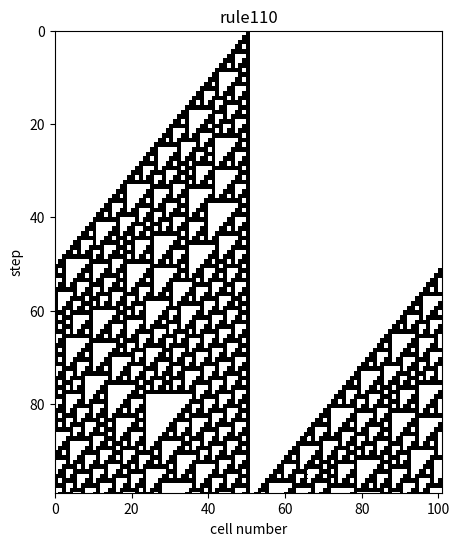

Recreate this plot in Python.
import matplotlib.pyplot as plt
import numpy as np
import random as rnd


def ca_1d(l, t, rule, cell_i):
    cell = cell_i
    data = [cell]
    for i in range(t):
        # cell_next = [0 for i in range(l)]
        # for j in range(l):
        # neighboringstate = cell[(j-1+l)%l]*4 + cell[j]*2 + cell[(j+1)%l]
        # cell_next[j] = rule[neighboringstate]
        cell_next = [rule[cell[(j-1+l)%l]*4 + cell[j]*2 + cell[(j+1)%l]] for j in range(l)]
        cell = cell_next
        data.append(cell)
    return(data)

L = 101
T = 100
# SEED = 100
# rnd.seed(SEED)

RNO = 110
RULE = [(RNO>>i) & 1 for i in range(8)]

#[0, 0, ..., 0, 1, 0, ..., 0, 0]
cell_init = [0 for i in range(L)]
cell_init[L//2] = 1

#random
#cell_init = [rnd.randint(0, 1) for i in range(L)]


dataXY = ca_1d(L, T, RULE, cell_init)

fig = plt.figure(figsize=(5, 6))
ax = fig.add_subplot(1,1,1)
ax.pcolor(np.array(dataXY), vmin = 0, vmax = 1,  cmap = plt.cm.binary)
ax.set_xlim(0, L)
ax.set_ylim(T-1, 0)
ax.set_xlabel("cell number")
ax.set_ylabel("step")
ax.set_title("rule" + str(RNO))
plt.show()
